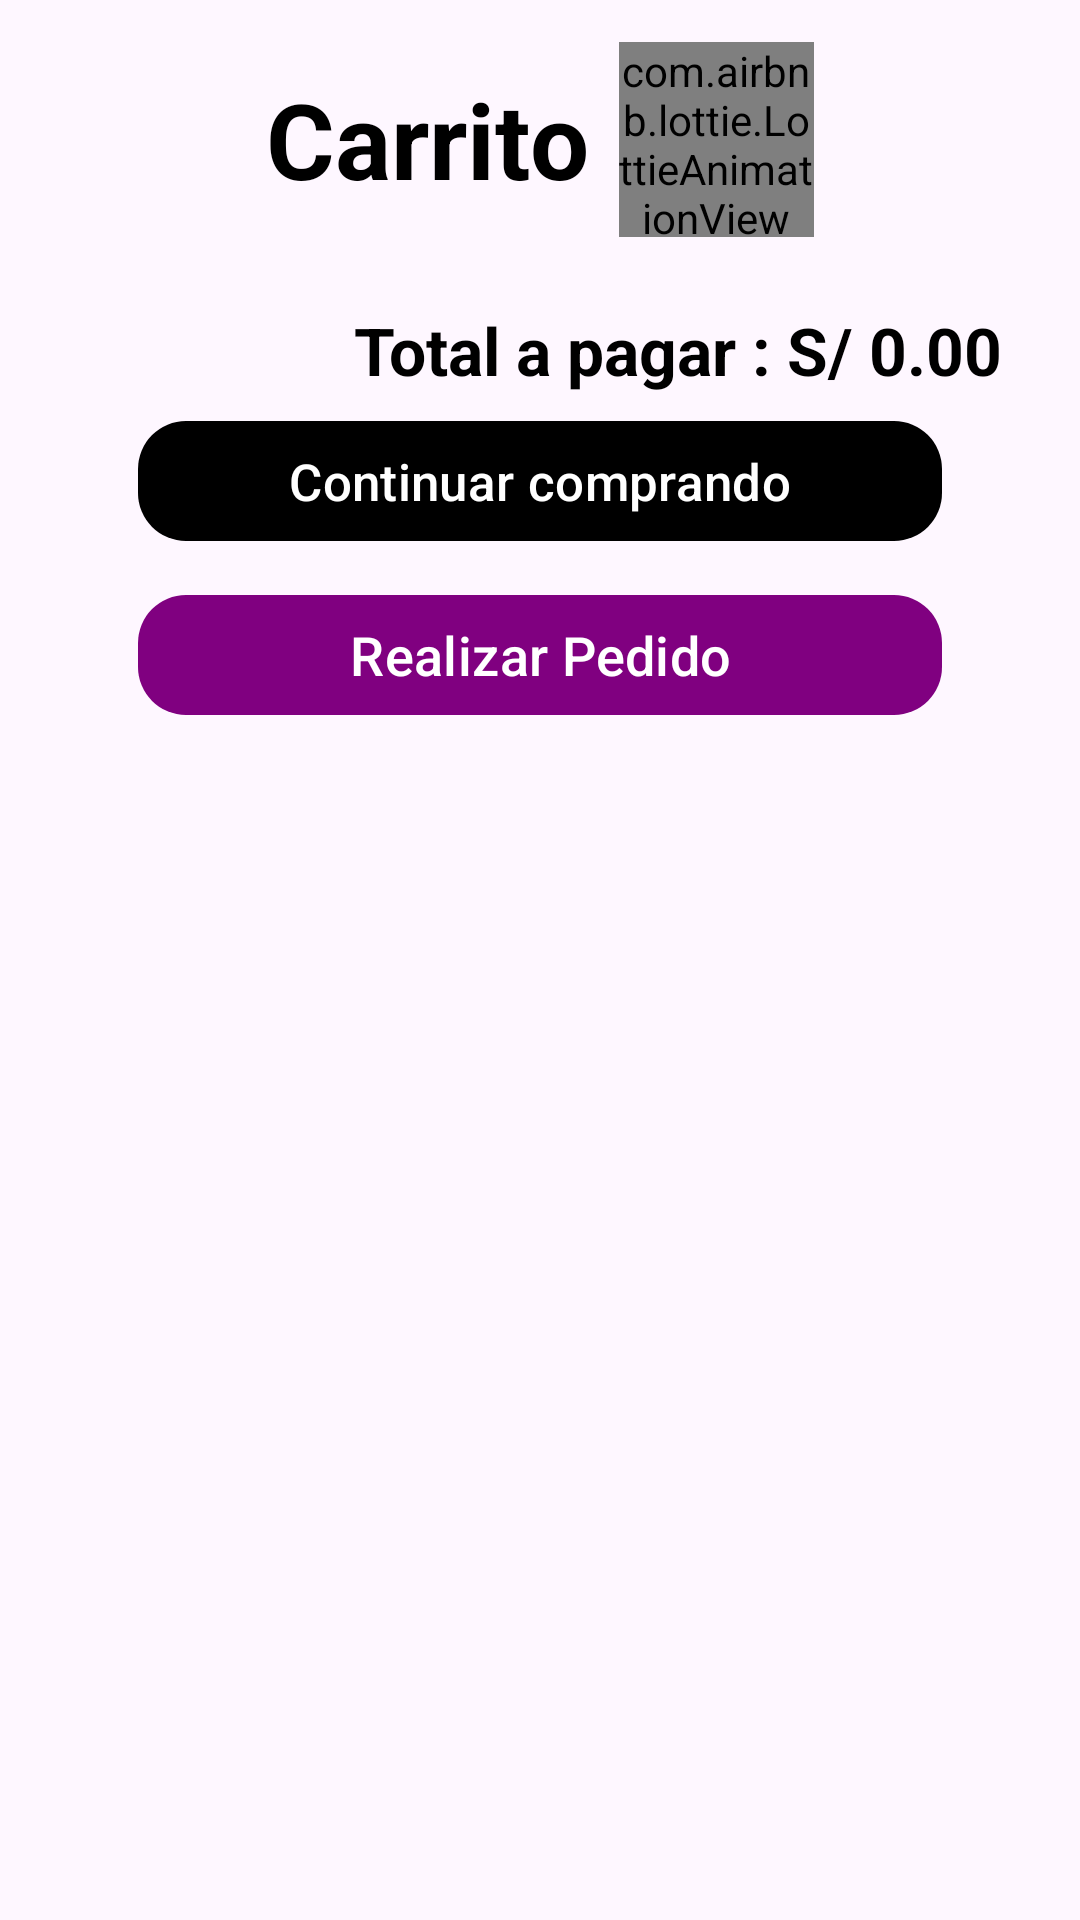

The Android layout XML behind this screen, and the referenced resources:
<!-- AndroidManifest.xml: application theme Theme.ProyectoGrupo4_DAMI -->
<!-- res/layout/fragment_carrito.xml -->
<?xml version="1.0" encoding="utf-8"?>
<FrameLayout xmlns:android="http://schemas.android.com/apk/res/android"
    xmlns:tools="http://schemas.android.com/tools"
    android:layout_width="match_parent"
    android:layout_height="match_parent"
    xmlns:app="http://schemas.android.com/apk/res-auto"
    tools:context=".Fragment.CarritoFragment">

    <androidx.appcompat.widget.LinearLayoutCompat
        android:layout_width="match_parent"
        android:layout_height="wrap_content"
        android:orientation="vertical"
        android:padding="6dp">


        <LinearLayout
            android:layout_width="match_parent"
            android:layout_height="wrap_content"
            android:orientation="horizontal"
            android:gravity="center"
            android:paddingTop="8dp"
            android:paddingBottom="8dp"
            android:layout_gravity="center_horizontal">

            
            <TextView
                android:text="Carrito"
                android:textSize="35sp"
                android:textStyle="bold"
                android:textColor="@color/black"
                android:layout_marginEnd="10dp"
                android:layout_width="wrap_content"
                android:layout_height="wrap_content" />

            
            <com.airbnb.lottie.LottieAnimationView
                android:id="@+id/lottieCarrito"
                android:layout_width="65dp"
                android:layout_height="65dp"
                app:lottie_autoPlay="true"
                app:lottie_loop="true"
                app:lottie_rawRes="@raw/carrito" />
        </LinearLayout>

    <androidx.recyclerview.widget.RecyclerView
        android:id="@+id/CarritoRv"
        app:layoutManager="androidx.recyclerview.widget.LinearLayoutManager"
        tools:listitem="@layout/item_carrito"
        android:layout_width="match_parent"
        android:layout_height="0dp"
        android:layout_weight="1"
        android:clipToPadding="false" />

        
        <TextView
            android:id="@+id/tvTotalGeneral"
            android:text="Total a pagar : S/ 0.00"
            android:textSize="22dp"
            android:textStyle="bold"
            android:textColor="@color/black"
            android:gravity="end"
            android:layout_marginTop="15dp"
            android:layout_width="match_parent"
            android:layout_height="wrap_content"
            android:paddingRight="20dp"/>

        
        <com.google.android.material.button.MaterialButton
            android:id="@+id/btnContinuarComprando"
            android:text="Continuar comprando"
            android:textAllCaps="false"
            android:textSize="17dp"
            android:textColor="@android:color/white"
            android:layout_marginTop="5dp"
            android:layout_marginBottom="10dp"
            android:layout_width="match_parent"
            android:layout_marginHorizontal="40dp"
            android:layout_height="wrap_content"
            app:cornerRadius="16dp"
            app:backgroundTint="@color/black"
            android:layout_gravity="center" />

        
        <com.google.android.material.button.MaterialButton
            android:id="@+id/btnRealizarPedido"
            android:text="Realizar Pedido"
            android:textAllCaps="false"
            android:textSize="18dp"
            android:textColor="@android:color/white"
            android:layout_marginBottom="40dp"
            android:layout_width="match_parent"
            android:layout_marginHorizontal="40dp"
            android:layout_height="wrap_content"
            app:cornerRadius="16dp"
            app:backgroundTint="@color/morado2"
            android:layout_gravity="center"/>

  </androidx.appcompat.widget.LinearLayoutCompat>




</FrameLayout>
<!-- res/layout/item_carrito.xml (included above) -->
<?xml version="1.0" encoding="utf-8"?>
<com.google.android.material.card.MaterialCardView
    xmlns:android="http://schemas.android.com/apk/res/android"
    xmlns:app="http://schemas.android.com/apk/res-auto"
    android:layout_width="match_parent"
    android:layout_height="wrap_content"
    android:layout_marginHorizontal="16dp"
    android:layout_marginVertical="8dp"
    app:cardBackgroundColor="@color/white"
    app:cardCornerRadius="17dp"
    app:strokeColor="@color/morado1"
    app:strokeWidth="2dp"
    app:cardElevation="6dp">

    <LinearLayout
        android:layout_width="match_parent"
        android:layout_height="wrap_content"
        android:padding="14dp"
        android:orientation="horizontal"
        android:gravity="center_vertical">

        
        <ImageView
            android:id="@+id/imgProductoC"
            android:layout_width="77dp"
            android:layout_height="81dp"
            android:scaleType="centerCrop"
            android:src="@mipmap/ic_hamburguesa1"
            android:layout_marginEnd="12dp"
            app:shapeAppearanceOverlay="@style/RoundedImage"/>

        
        <LinearLayout
            android:layout_width="0dp"
            android:layout_height="wrap_content"
            android:layout_weight="1"
            android:orientation="vertical">

            <TextView
                android:id="@+id/tvNombreProductoC"
                android:layout_width="wrap_content"
                android:layout_height="wrap_content"
                android:text="Hamburguesa Clásica"
                android:textStyle="bold"
                android:textSize="16dp"
                android:textColor="@color/black" />

            <TextView
                android:id="@+id/tvPrecioProductoC"
                android:layout_width="wrap_content"
                android:layout_height="wrap_content"
                android:text="S/ 15.00"
                android:textColor="@color/black"
                android:textSize="12dp" />

            <TextView
                android:id="@+id/tvSubtotalC"
                android:layout_width="wrap_content"
                android:layout_height="wrap_content"
                android:text="Subtotal: S/ 15.00"
                android:textStyle="bold"
                android:textColor="@color/black"
                android:textSize="13dp" />
        </LinearLayout>

        
        <LinearLayout
            android:layout_width="wrap_content"
            android:layout_height="match_parent"
            android:orientation="vertical"
            android:gravity="center"
            android:paddingHorizontal="4dp">

            <LinearLayout
                android:layout_width="wrap_content"
                android:layout_height="wrap_content"
                android:orientation="horizontal"
                android:gravity="center">

                
                <com.google.android.material.button.MaterialButton
                    android:id="@+id/btnDisminuir"
                    android:layout_width="32dp"
                    android:layout_height="32dp"
                    android:insetTop="0dp"
                    android:insetBottom="0dp"
                    app:backgroundTint="@color/white"
                    app:strokeColor="@color/moradoCat"
                    app:strokeWidth="1dp"
                    app:icon="@drawable/ic_remove"
                    app:iconTint="@color/black"
                    app:cornerRadius="10dp"
                    app:iconGravity="textStart"
                    app:iconPadding="1dp"/>

        

            <TextView
                android:id="@+id/tvCantidad"
                android:layout_width="wrap_content"
                android:layout_height="wrap_content"
                android:textColor="@color/black"
                android:text="1"
                android:textSize="18dp"
                android:gravity="center"
                android:padding="4dp" />

         

                <com.google.android.material.button.MaterialButton
                    android:id="@+id/btnAumentar"
                    android:layout_width="32dp"
                    android:layout_height="32dp"
                    android:insetTop="0dp"
                    android:insetBottom="0dp"
                    app:backgroundTint="@color/white"
                    app:strokeColor="@color/moradoCat"
                    app:strokeWidth="1dp"
                    app:icon="@drawable/ic_add"
                    app:iconTint="@color/black"
                    app:cornerRadius="10dp"
                    app:iconGravity="textStart"
                    app:iconPadding="1dp"/>

            </LinearLayout>

            
            <ImageButton
                android:id="@+id/btnEliminar"
                android:layout_width="wrap_content"
                android:layout_height="wrap_content"
                android:layout_marginTop="6dp"
                android:background="@android:color/transparent"
                android:src="@drawable/ic_delete"
                android:contentDescription="Eliminar producto" />


        </LinearLayout>
    </LinearLayout>
</com.google.android.material.card.MaterialCardView>
<!-- resources referenced by this layout -->
<resources>
  <color name="black">#FF000000</color>
  <color name="morado1">#911ba7</color>
  <color name="morado2">#800080</color>
  <color name="moradoCat">#6F17A4</color>
  <color name="white">#FFFFFFFF</color>
  <!-- drawable ic_add (drawable) -->
  <vector xmlns:android="http://schemas.android.com/apk/res/android" android:height="24dp" android:tint="#090808" android:viewportHeight="960" android:viewportWidth="960" android:width="24dp">
        
      <path android:fillColor="@android:color/white" android:pathData="M440,520L240,520Q223,520 211.5,508.5Q200,497 200,480Q200,463 211.5,451.5Q223,440 240,440L440,440L440,240Q440,223 451.5,211.5Q463,200 480,200Q497,200 508.5,211.5Q520,223 520,240L520,440L720,440Q737,440 748.5,451.5Q760,463 760,480Q760,497 748.5,508.5Q737,520 720,520L520,520L520,720Q520,737 508.5,748.5Q497,760 480,760Q463,760 451.5,748.5Q440,737 440,720L440,520Z"/>
      
  </vector>
  <!-- drawable ic_delete (drawable) -->
  <vector xmlns:android="http://schemas.android.com/apk/res/android" android:height="24dp" android:tint="#3B3737" android:viewportHeight="24" android:viewportWidth="24" android:width="24dp">
        
      <path android:fillColor="@android:color/white" android:pathData="M6,19c0,1.1 0.9,2 2,2h8c1.1,0 2,-0.9 2,-2V7H6v12zM19,4h-3.5l-1,-1h-5l-1,1H5v2h14V4z"/>
      
  </vector>
  <!-- drawable ic_remove (drawable) -->
  <vector xmlns:android="http://schemas.android.com/apk/res/android" android:height="24dp" android:tint="#090808" android:viewportHeight="960" android:viewportWidth="960" android:width="24dp">
        
      <path android:fillColor="@android:color/white" android:pathData="M280,520Q263,520 251.5,508.5Q240,497 240,480Q240,463 251.5,451.5Q263,440 280,440L680,440Q697,440 708.5,451.5Q720,463 720,480Q720,497 708.5,508.5Q697,520 680,520L280,520Z"/>
      
  </vector>
  <!-- mipmap ic_hamburguesa1: webp bitmap (mipmap-hdpi, 6964 bytes) -->
  <style name="RoundedImage">
          <item name="cornerFamily">rounded</item>
          <item name="cornerSize">25dp</item>
      </style>
  <style name="Theme.ProyectoGrupo4_DAMI" parent="Base.Theme.ProyectoGrupo4_DAMI" />
  <style name="Base.Theme.ProyectoGrupo4_DAMI" parent="Theme.Material3.DayNight.NoActionBar" />
</resources>
